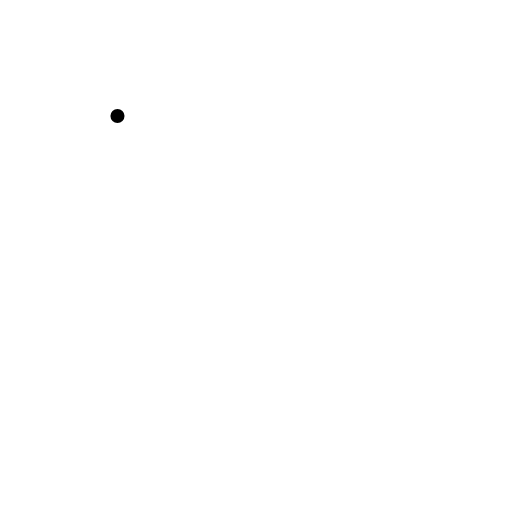
t = 0.00 s
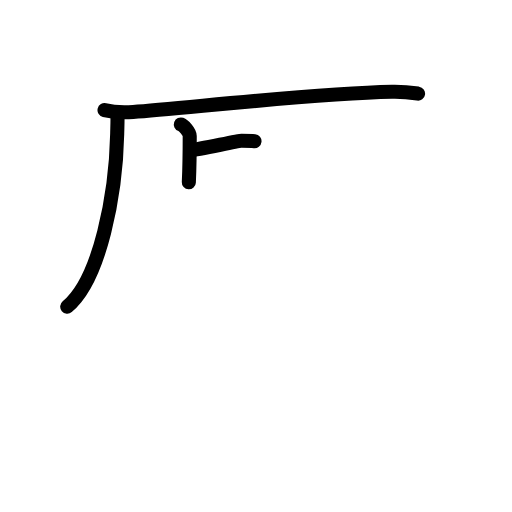
t = 3.63 s
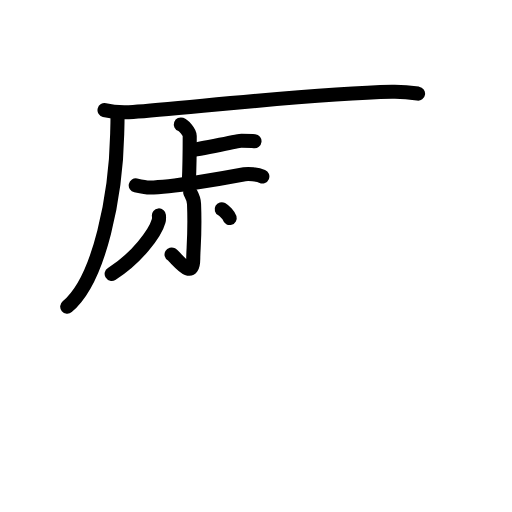
t = 7.25 s
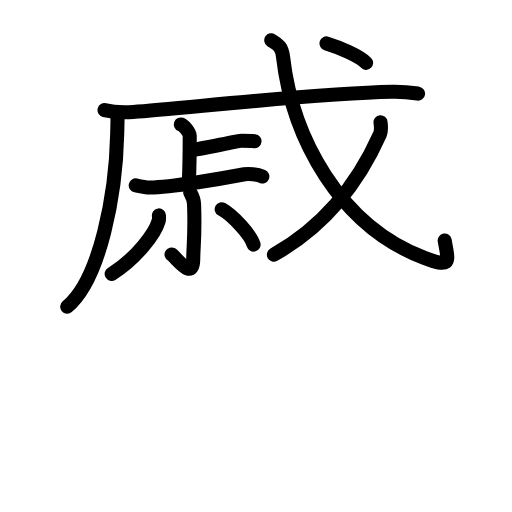
t = 10.75 s
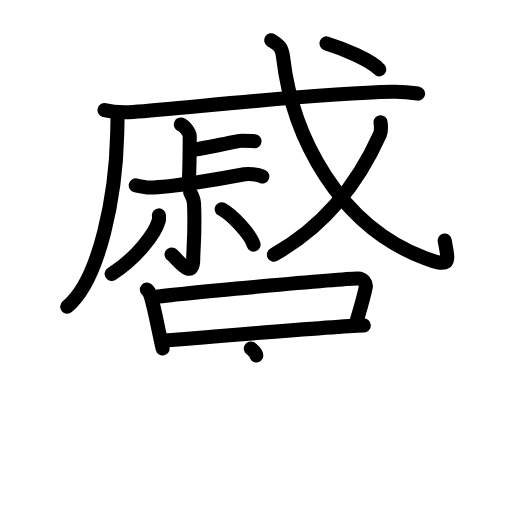
t = 14.38 s
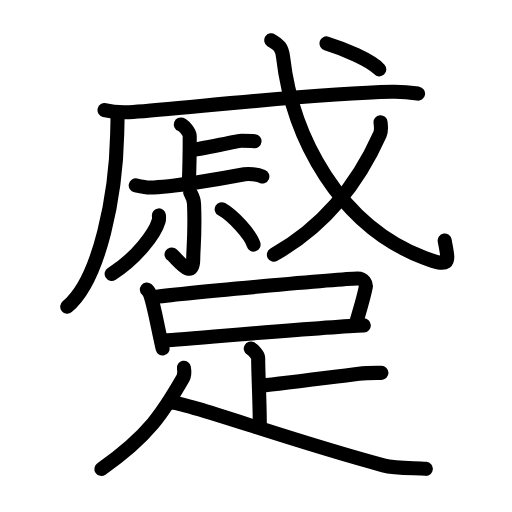
t = 18.00 s

The animated SVG that drew these frames (rendered in a browser with its animation timeline set to each time). Animation: 55 SMIL elements (animate=55); one cycle of 18.00 s.

<?xml version="1.0" encoding="UTF-8"?>
<!--
AniKanjiVG is licensed by CC-BY-SA Paul C. Sommerhoff (https://bitbucket.org/sommerhoff/anikanjivg).
AniKanjiVG uses KanjiVG which is licensed by CC-BY-SA Ulrich Apel (http://kanjivg.tagaini.net).
See also http://creativecommons.org/licenses/by-sa/3.0/
-->
<svg xmlns:kvg='http://kanjivg.tagaini.net' xmlns='http://www.w3.org/2000/svg' width='109' height='109' viewBox='0 0 109 109' style='fill:none;stroke:#000000;stroke-width:3;stroke-linecap:round;stroke-linejoin:round;' id="kvg:kanji_08e59"><g id="kvg:08e59" kvg:element="蹙"><g id="kvg:08e59-g1" kvg:element="戚" kvg:position="top"><g id="kvg:08e59-g2" kvg:element="厂" kvg:part="1"><path id="kvg:08e59-s1" kvg:type="㇒" d="M25.01,24.71c0.03,0.94-0.03,2.43-0.06,3.79c-0.27,12.66-3.58,30.9-10.64,36.79"><animate attributeName="d" begin="0.0s" dur="0.5s" from="M25.01,24.71C25.01,24.71,25.01,24.71,25.01,24.71" to="M25.01,24.71c0.03,0.94-0.03,2.43-0.06,3.79" />
<animate attributeName="d" begin="0.5s" dur="0.5s" from="M25.01,24.71c0.03,0.94-0.03,2.43-0.06,3.79c0,0,0,0,0,0,0" to="M25.01,24.71c0.03,0.94-0.03,2.43-0.06,3.79c-0.27,12.66-3.58,30.9-10.64,36.79" />
</path>
</g>
<g id="kvg:08e59-g3" kvg:element="厂" kvg:part="2"><g id="kvg:08e59-g4" kvg:element="戈" kvg:part="1"><g id="kvg:08e59-g5" kvg:element="弋" kvg:part="1"><path id="kvg:08e59-s2" kvg:type="㇐" d="M22.25,23.45c1.59,0.39,4.51,0.5,6.1,0.39c10.66-0.72,38.14-3.94,55.09-4.3c2.65-0.06,4.24,0.19,5.56,0.39"><animate attributeName="d" begin="1.0s" dur="0.3333333333333333s" from="M22.25,23.45C22.25,23.45,22.25,23.45,22.25,23.45" to="M22.25,23.45c1.59,0.39,4.51,0.5,6.1,0.39" />
<animate attributeName="d" begin="1.3333333333333333s" dur="0.3333333333333333s" from="M22.25,23.45c1.59,0.39,4.51,0.5,6.1,0.39c0,0,0,0,0,0,0" to="M22.25,23.45c1.59,0.39,4.51,0.5,6.1,0.39c10.66-0.72,38.14-3.94,55.09-4.3" />
<animate attributeName="d" begin="1.6666666666666665s" dur="0.3333333333333333s" from="M22.25,23.45c1.59,0.39,4.51,0.5,6.1,0.39c10.66-0.72,38.14-3.94,55.09-4.3c0,0,0,0,0,0,0" to="M22.25,23.45c1.59,0.39,4.51,0.5,6.1,0.39c10.66-0.72,38.14-3.94,55.09-4.3c2.65-0.06,4.24,0.19,5.56,0.39" />
<animate attributeName="d" begin="0s" dur="1.0s" from="M-100,-100" to="M-100,-100" />
</path>
</g>
</g>
</g>
<g id="kvg:08e59-g6" kvg:element="上"><g id="kvg:08e59-g7" kvg:element="卜" kvg:original="ト"><path id="kvg:08e59-s3" kvg:type="㇑" d="M38.5,26.5c0.57,0.21,1.89,1.57,1.89,2.45c0,0.43-0.07,7.29-0.19,9.86"><animate attributeName="d" begin="2.0s" dur="0.5s" from="M38.5,26.5C38.5,26.5,38.5,26.5,38.5,26.5" to="M38.5,26.5c0.57,0.21,1.89,1.57,1.89,2.45" />
<animate attributeName="d" begin="2.5s" dur="0.5s" from="M38.5,26.5c0.57,0.21,1.89,1.57,1.89,2.45c0,0,0,0,0,0,0" to="M38.5,26.5c0.57,0.21,1.89,1.57,1.89,2.45c0,0.43-0.07,7.29-0.19,9.86" />
<animate attributeName="d" begin="0s" dur="2.0s" from="M-100,-100" to="M-100,-100" />
</path>
<path id="kvg:08e59-s4" kvg:type="㇔" d="M40.66,31.96c1.6-0.08,9.88-1.98,10.75-1.98c0.87,0,2.05,0,2.77,0.08"><animate attributeName="d" begin="3.0s" dur="0.5s" from="M40.66,31.96C40.66,31.96,40.66,31.96,40.66,31.96" to="M40.66,31.96c1.6-0.08,9.88-1.98,10.75-1.98" />
<animate attributeName="d" begin="3.5s" dur="0.5s" from="M40.66,31.96c1.6-0.08,9.88-1.98,10.75-1.98c0,0,0,0,0,0,0" to="M40.66,31.96c1.6-0.08,9.88-1.98,10.75-1.98c0.87,0,2.05,0,2.77,0.08" />
<animate attributeName="d" begin="0s" dur="3.0s" from="M-100,-100" to="M-100,-100" />
</path>
</g>
<g id="kvg:08e59-g8" kvg:element="一"><path id="kvg:08e59-s5" kvg:type="㇐" d="M28.9,39.47c0.52,0.11,2.46,0.47,2.98,0.46C36.5,39.82,47,38.07,52.05,37.1c0.84-0.16,2.7,0,3.8,0.46"><animate attributeName="d" begin="4.0s" dur="0.3333333333333333s" from="M28.9,39.47C28.9,39.47,28.9,39.47,28.9,39.47" to="M28.9,39.47c0.52,0.11,2.46,0.47,2.98,0.46" />
<animate attributeName="d" begin="4.333333333333333s" dur="0.3333333333333333s" from="M28.9,39.47c0.52,0.11,2.46,0.47,2.98,0.46c0,0,0,0,0,0,0" to="M28.9,39.47c0.52,0.11,2.46,0.47,2.98,0.46C36.5,39.82,47,38.07,52.05,37.1" />
<animate attributeName="d" begin="4.666666666666667s" dur="0.3333333333333333s" from="M28.9,39.47c0.52,0.11,2.46,0.47,2.98,0.46C36.5,39.82,47,38.07,52.05,37.1c0,0,0,0,0,0,0" to="M28.9,39.47c0.52,0.11,2.46,0.47,2.98,0.46C36.5,39.82,47,38.07,52.05,37.1c0.84-0.16,2.7,0,3.8,0.46" />
<animate attributeName="d" begin="0s" dur="4.0s" from="M-100,-100" to="M-100,-100" />
</path>
</g>
</g>
<g id="kvg:08e59-g9" kvg:element="小"><path id="kvg:08e59-s6" kvg:type="㇚" d="M40.5,40.96c0.06,0.21,0.76,1.11,0.81,2.47c0.26,6.51-0.17,9.41-0.17,11.63c0,5.04-3.65-0.33-4.62-0.89"><animate attributeName="d" begin="5.0s" dur="0.3333333333333333s" from="M40.5,40.96C40.5,40.96,40.5,40.96,40.5,40.96" to="M40.5,40.96c0.06,0.21,0.76,1.11,0.81,2.47" />
<animate attributeName="d" begin="5.333333333333333s" dur="0.3333333333333333s" from="M40.5,40.96c0.06,0.21,0.76,1.11,0.81,2.47c0,0,0,0,0,0,0" to="M40.5,40.96c0.06,0.21,0.76,1.11,0.81,2.47c0.26,6.51-0.17,9.41-0.17,11.63" />
<animate attributeName="d" begin="5.666666666666667s" dur="0.3333333333333333s" from="M40.5,40.96c0.06,0.21,0.76,1.11,0.81,2.47c0.26,6.51-0.17,9.41-0.17,11.63c0,0,0,0,0,0,0" to="M40.5,40.96c0.06,0.21,0.76,1.11,0.81,2.47c0.26,6.51-0.17,9.41-0.17,11.63c0,5.04-3.65-0.33-4.62-0.89" />
<animate attributeName="d" begin="0s" dur="5.0s" from="M-100,-100" to="M-100,-100" />
</path>
<path id="kvg:08e59-s7" kvg:type="㇒" d="M33.83,45.86c0.03,0.29,0.06,0.76-0.06,1.18c-0.69,2.48-4.62,7.94-10,11.27"><animate attributeName="d" begin="6.0s" dur="0.5s" from="M33.83,45.86C33.83,45.86,33.83,45.86,33.83,45.86" to="M33.83,45.86c0.03,0.29,0.06,0.76-0.06,1.18" />
<animate attributeName="d" begin="6.5s" dur="0.5s" from="M33.83,45.86c0.03,0.29,0.06,0.76-0.06,1.18c0,0,0,0,0,0,0" to="M33.83,45.86c0.03,0.29,0.06,0.76-0.06,1.18c-0.69,2.48-4.62,7.94-10,11.27" />
<animate attributeName="d" begin="0s" dur="6.0s" from="M-100,-100" to="M-100,-100" />
</path>
<path id="kvg:08e59-s8" kvg:type="㇔" d="M47.2,44.54c2.39,1.33,6.18,5.46,6.78,7.53"><animate attributeName="d" begin="7.0s" dur="1.0s" from="M47.2,44.54C47.2,44.54,47.2,44.54,47.2,44.54" to="M47.2,44.54c2.39,1.33,6.18,5.46,6.78,7.53" />
<animate attributeName="d" begin="0s" dur="7.0s" from="M-100,-100" to="M-100,-100" />
</path>
</g>
<g id="kvg:08e59-g10" kvg:element="戈" kvg:part="2"><g id="kvg:08e59-g11" kvg:element="弋" kvg:part="2"><path id="kvg:08e59-s9" kvg:type="㇂" d="M57.75,8.57c1.54,1.02,2.24,1.3,2.5,3.5c1.97,17.23,12.01,36.02,30.09,42.84c5.97,2.25,5.1,0.81,4.33-3.71"><animate attributeName="d" begin="8.0s" dur="0.3333333333333333s" from="M57.75,8.57C57.75,8.57,57.75,8.57,57.75,8.57" to="M57.75,8.57c1.54,1.02,2.24,1.3,2.5,3.5" />
<animate attributeName="d" begin="8.333333333333334s" dur="0.3333333333333333s" from="M57.75,8.57c1.54,1.02,2.24,1.3,2.5,3.5c0,0,0,0,0,0,0" to="M57.75,8.57c1.54,1.02,2.24,1.3,2.5,3.5c1.97,17.23,12.01,36.02,30.09,42.84" />
<animate attributeName="d" begin="8.666666666666666s" dur="0.3333333333333333s" from="M57.75,8.57c1.54,1.02,2.24,1.3,2.5,3.5c1.97,17.23,12.01,36.02,30.09,42.84c0,0,0,0,0,0,0" to="M57.75,8.57c1.54,1.02,2.24,1.3,2.5,3.5c1.97,17.23,12.01,36.02,30.09,42.84c5.97,2.25,5.1,0.81,4.33-3.71" />
<animate attributeName="d" begin="0s" dur="8.0s" from="M-100,-100" to="M-100,-100" />
</path>
</g>
<g id="kvg:08e59-g12" kvg:element="丿" kvg:radical="nelson"><path id="kvg:08e59-s10" kvg:type="㇒" d="M81.01,26.01c0.06,0.65,0.27,1.7-0.13,2.6c-3.43,7.69-9.66,18.34-22.57,25.61"><animate attributeName="d" begin="9.0s" dur="0.5s" from="M81.01,26.01C81.01,26.01,81.01,26.01,81.01,26.01" to="M81.01,26.01c0.06,0.65,0.27,1.7-0.13,2.6" />
<animate attributeName="d" begin="9.5s" dur="0.5s" from="M81.01,26.01c0.06,0.65,0.27,1.7-0.13,2.6c0,0,0,0,0,0,0" to="M81.01,26.01c0.06,0.65,0.27,1.7-0.13,2.6c-3.43,7.69-9.66,18.34-22.57,25.61" />
<animate attributeName="d" begin="0s" dur="9.0s" from="M-100,-100" to="M-100,-100" />
</path>
</g>
<g id="kvg:08e59-g13" kvg:element="弋" kvg:part="3"><g id="kvg:08e59-g14" kvg:element="丶"><path id="kvg:08e59-s11" kvg:type="㇔" d="M69.5,9.24c3.67,1.11,9.54,3.63,11.25,5.53"><animate attributeName="d" begin="10.0s" dur="1.0s" from="M69.5,9.24C69.5,9.24,69.5,9.24,69.5,9.24" to="M69.5,9.24c3.67,1.11,9.54,3.63,11.25,5.53" />
<animate attributeName="d" begin="0s" dur="10.0s" from="M-100,-100" to="M-100,-100" />
</path>
</g>
</g>
</g>
</g>
<g id="kvg:08e59-g15" kvg:element="足" kvg:position="bottom" kvg:radical="tradit"><g id="kvg:08e59-g16" kvg:element="口"><path id="kvg:08e59-s12" kvg:type="㇑" d="M31.26,61.65c0.32,0.26,0.69,1,0.8,1.33c0.89,2.81,1.49,6.56,2.56,11.21"><animate attributeName="d" begin="11.0s" dur="0.5s" from="M31.26,61.65C31.26,61.65,31.26,61.65,31.26,61.65" to="M31.26,61.65c0.32,0.26,0.69,1,0.8,1.33" />
<animate attributeName="d" begin="11.5s" dur="0.5s" from="M31.26,61.65c0.32,0.26,0.69,1,0.8,1.33c0,0,0,0,0,0,0" to="M31.26,61.65c0.32,0.26,0.69,1,0.8,1.33c0.89,2.81,1.49,6.56,2.56,11.21" />
<animate attributeName="d" begin="0s" dur="11.0s" from="M-100,-100" to="M-100,-100" />
</path>
<path id="kvg:08e59-s13" kvg:type="㇕b" d="M32.53,63.29c5.63-0.85,40.17-3.92,43.55-3.99c1.4-0.03,1.92,1.12,1.79,1.81c-0.49,2.51-1.22,4.72-2.18,8.04"><animate attributeName="d" begin="12.0s" dur="0.3333333333333333s" from="M32.53,63.29C32.53,63.29,32.53,63.29,32.53,63.29" to="M32.53,63.29c5.63-0.85,40.17-3.92,43.55-3.99" />
<animate attributeName="d" begin="12.333333333333334s" dur="0.3333333333333333s" from="M32.53,63.29c5.63-0.85,40.17-3.92,43.55-3.99c0,0,0,0,0,0,0" to="M32.53,63.29c5.63-0.85,40.17-3.92,43.55-3.99c1.4-0.03,1.92,1.12,1.79,1.81" />
<animate attributeName="d" begin="12.666666666666666s" dur="0.3333333333333333s" from="M32.53,63.29c5.63-0.85,40.17-3.92,43.55-3.99c1.4-0.03,1.92,1.12,1.79,1.81c0,0,0,0,0,0,0" to="M32.53,63.29c5.63-0.85,40.17-3.92,43.55-3.99c1.4-0.03,1.92,1.12,1.79,1.81c-0.49,2.51-1.22,4.72-2.18,8.04" />
<animate attributeName="d" begin="0s" dur="12.0s" from="M-100,-100" to="M-100,-100" />
</path>
<path id="kvg:08e59-s14" kvg:type="㇐b" d="M34.38,72.54c3.96-0.23,34.87-2.97,43.07-3.27"><animate attributeName="d" begin="13.0s" dur="1.0s" from="M34.38,72.54C34.38,72.54,34.38,72.54,34.38,72.54" to="M34.38,72.54c3.96-0.23,34.87-2.97,43.07-3.27" />
<animate attributeName="d" begin="0s" dur="13.0s" from="M-100,-100" to="M-100,-100" />
</path>
</g>
<path id="kvg:08e59-s15" kvg:type="㇑a" d="M53.39,74.2c0.47,0.26,1.57,1.43,1.57,1.97c0,3.61,0.43,11.4,0.33,14.7"><animate attributeName="d" begin="14.0s" dur="0.5s" from="M53.39,74.2C53.39,74.2,53.39,74.2,53.39,74.2" to="M53.39,74.2c0.47,0.26,1.57,1.43,1.57,1.97" />
<animate attributeName="d" begin="14.5s" dur="0.5s" from="M53.39,74.2c0.47,0.26,1.57,1.43,1.57,1.97c0,0,0,0,0,0,0" to="M53.39,74.2c0.47,0.26,1.57,1.43,1.57,1.97c0,3.61,0.43,11.4,0.33,14.7" />
<animate attributeName="d" begin="0s" dur="14.0s" from="M-100,-100" to="M-100,-100" />
</path>
<path id="kvg:08e59-s16" kvg:type="㇐b" d="M55.38,82.09C56.73,82.09,68.26,80.57,76.41,79.56C78.16,79.34,79.83,79.38,81.21,79.38"><animate attributeName="d" begin="15.0s" dur="0.5s" from="M55.38,82.09C55.38,82.09,55.38,82.09,55.38,82.09" to="M55.38,82.09C56.73,82.09,68.26,80.57,76.41,79.56" />
<animate attributeName="d" begin="15.5s" dur="0.5s" from="M55.38,82.09C56.73,82.09,68.26,80.57,76.41,79.56c0,0,0,0,0,0,0" to="M55.38,82.09C56.73,82.09,68.26,80.57,76.41,79.56C78.16,79.34,79.83,79.38,81.21,79.38" />
<animate attributeName="d" begin="0s" dur="15.0s" from="M-100,-100" to="M-100,-100" />
</path>
<path id="kvg:08e59-s17" kvg:type="㇒" d="M39.15,78.3c0.1,0.55,0.25,1.44-0.2,2.21c-4.13,7.17-7.25,12.25-17.36,19.32"><animate attributeName="d" begin="16.0s" dur="0.5s" from="M39.15,78.3C39.15,78.3,39.15,78.3,39.15,78.3" to="M39.15,78.3c0.1,0.55,0.25,1.44-0.2,2.21" />
<animate attributeName="d" begin="16.5s" dur="0.5s" from="M39.15,78.3c0.1,0.55,0.25,1.44-0.2,2.21c0,0,0,0,0,0,0" to="M39.15,78.3c0.1,0.55,0.25,1.44-0.2,2.21c-4.13,7.17-7.25,12.25-17.36,19.32" />
<animate attributeName="d" begin="0s" dur="16.0s" from="M-100,-100" to="M-100,-100" />
</path>
<path id="kvg:08e59-s18" kvg:type="㇏" d="M36.17,85.62c3.9,0.12,24.83,7.94,45.43,13.45c2.71,0.72,6.37,0.55,9.06,0.74"><animate attributeName="d" begin="17.0s" dur="0.5s" from="M36.17,85.62C36.17,85.62,36.17,85.62,36.17,85.62" to="M36.17,85.62c3.9,0.12,24.83,7.94,45.43,13.45" />
<animate attributeName="d" begin="17.5s" dur="0.5s" from="M36.17,85.62c3.9,0.12,24.83,7.94,45.43,13.45c0,0,0,0,0,0,0" to="M36.17,85.62c3.9,0.12,24.83,7.94,45.43,13.45c2.71,0.72,6.37,0.55,9.06,0.74" />
<animate attributeName="d" begin="0s" dur="17.0s" from="M-100,-100" to="M-100,-100" />
</path>
</g>
</g>
</svg>
